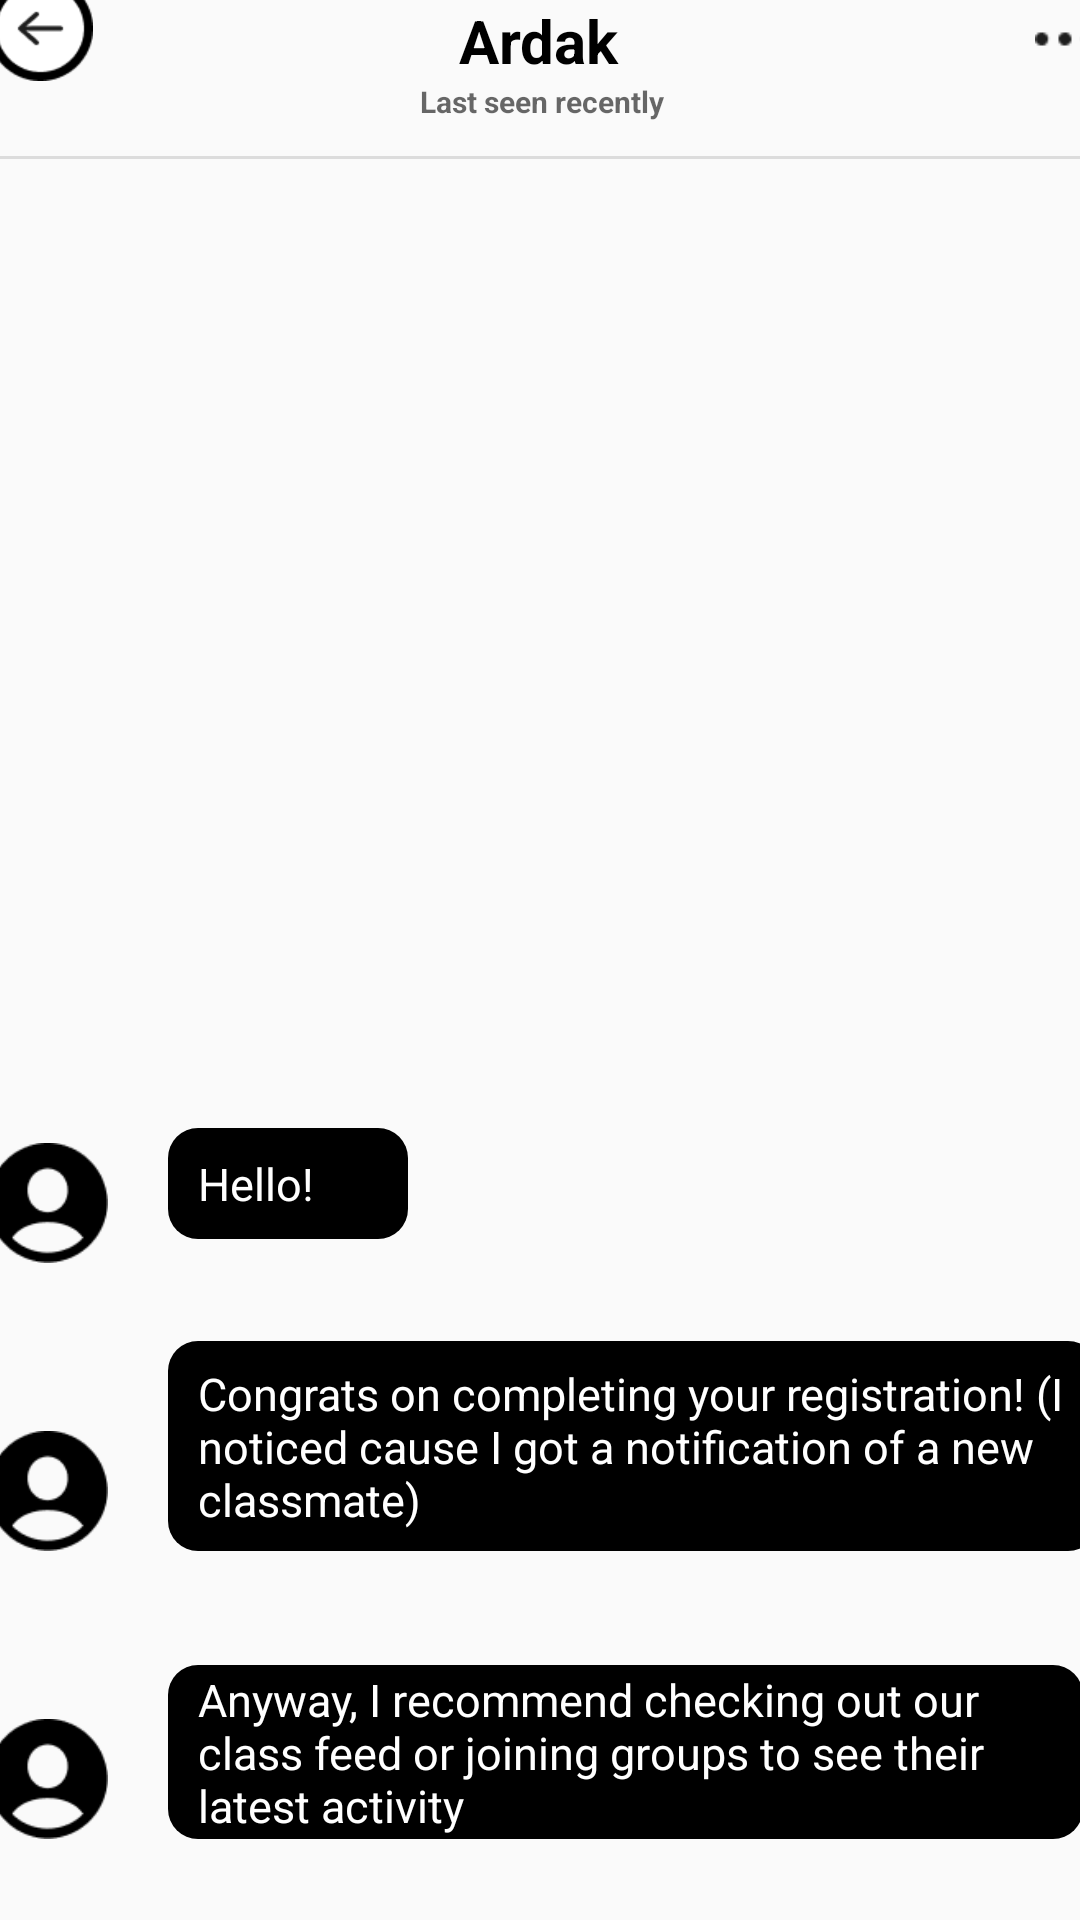

The Android layout XML behind this screen, and the referenced resources:
<!-- AndroidManifest.xml: application theme Theme.Project -->
<!-- res/layout/activity_chat.xml -->
<?xml version="1.0" encoding="utf-8"?>
<androidx.constraintlayout.widget.ConstraintLayout xmlns:android="http://schemas.android.com/apk/res/android"
    xmlns:app="http://schemas.android.com/apk/res-auto"
    xmlns:tools="http://schemas.android.com/tools"
    android:layout_width="match_parent"
    android:layout_height="match_parent"
    tools:context=".chat">


    <androidx.constraintlayout.widget.ConstraintLayout
        android:layout_width="409dp"
        android:layout_height="729dp"
        app:layout_constraintBottom_toBottomOf="parent"
        app:layout_constraintEnd_toEndOf="parent"
        app:layout_constraintStart_toStartOf="parent"
        app:layout_constraintTop_toTopOf="parent">

        

        <ImageView
            android:id="@+id/imageView11"
            android:layout_width="310dp"
            android:layout_height="70dp"
            android:layout_marginStart="20dp"
            app:layout_constraintBottom_toBottomOf="@+id/imageView7"
            app:layout_constraintStart_toEndOf="@+id/imageView7"
            app:srcCompat="@drawable/chatbubble_notail" />

        <TextView
            android:id="@+id/textView16"
            android:layout_width="0dp"
            android:layout_height="wrap_content"
            android:layout_marginStart="10dp"
            android:text="Congrats on completing your registration! (I noticed cause I got a notification of a new classmate)"
            android:textColor="#FFFFFF"
            android:textSize="15sp"
            app:layout_constraintBottom_toBottomOf="@+id/imageView11"
            app:layout_constraintEnd_toEndOf="@+id/imageView11"
            app:layout_constraintHorizontal_bias="0.77"
            app:layout_constraintStart_toStartOf="@+id/imageView11"
            app:layout_constraintTop_toTopOf="@+id/imageView11" />


        <ImageView
            android:id="@+id/imageView7"
            android:layout_width="40dp"
            android:layout_height="40dp"
            android:layout_marginStart="20dp"
            android:layout_marginBottom="128dp"
            app:layout_constraintBottom_toTopOf="@+id/editTextTextPersonName"
            app:layout_constraintStart_toStartOf="parent"
            app:srcCompat="@drawable/user_icon_default" />

        <ImageView
            android:id="@+id/imageView13"
            android:layout_width="40dp"
            android:layout_height="40dp"
            android:layout_marginStart="20dp"
            android:layout_marginBottom="56dp"
            app:layout_constraintBottom_toTopOf="@+id/imageView7"
            app:layout_constraintStart_toStartOf="parent"
            app:srcCompat="@drawable/user_icon_default" />

        <ImageView
            android:id="@+id/imageView12"
            android:layout_width="40dp"
            android:layout_height="40dp"
            android:layout_marginStart="20dp"
            android:layout_marginBottom="32dp"
            app:layout_constraintBottom_toTopOf="@+id/editTextTextPersonName"
            app:layout_constraintStart_toStartOf="parent"
            app:srcCompat="@drawable/user_icon_default" />

        <ImageView
            android:id="@+id/imageView9"
            android:layout_width="305dp"
            android:layout_height="58dp"
            android:layout_marginStart="20dp"
            app:layout_constraintBottom_toBottomOf="@+id/imageView12"
            app:layout_constraintStart_toEndOf="@+id/imageView12"
            app:srcCompat="@drawable/chatbubble_notail" />

        <ImageButton
            android:id="@+id/btnWrite"
            style="@android:style/Widget.ImageButton"
            android:layout_width="20dp"
            android:layout_height="20dp"
            android:layout_marginTop="47dp"
            android:layout_marginEnd="20dp"
            android:background="@null"
            android:scaleType="fitCenter"
            android:src="@drawable/dots"
            app:layout_constraintEnd_toEndOf="parent"
            app:layout_constraintTop_toTopOf="parent" />

        <ImageButton
            android:id="@+id/imageButton7"
            style="@android:style/Widget.ImageButton"
            android:layout_width="35dp"
            android:layout_height="35dp"
            android:layout_marginStart="20dp"
            android:layout_marginTop="36dp"
            android:background="@null"
            android:scaleType="centerCrop"
            android:src="@drawable/arrow_back"
            app:layout_constraintStart_toStartOf="parent"
            app:layout_constraintTop_toTopOf="parent" />

        <TextView
            android:id="@+id/textView11"
            android:layout_width="wrap_content"
            android:layout_height="wrap_content"
            android:layout_marginTop="44dp"
            android:text="Ardak"
            android:textColor="#000000"
            android:textSize="20sp"
            android:textStyle="bold"
            app:layout_constraintEnd_toEndOf="parent"
            app:layout_constraintHorizontal_bias="0.498"
            app:layout_constraintStart_toStartOf="parent"
            app:layout_constraintTop_toTopOf="parent" />

        <TextView
            android:id="@+id/textView13"
            android:layout_width="wrap_content"
            android:layout_height="wrap_content"
            android:text="Last seen recently"
            android:textColor="#97000000"
            android:textSize="10sp"
            android:textStyle="bold"
            app:layout_constraintEnd_toEndOf="parent"
            app:layout_constraintStart_toStartOf="parent"
            app:layout_constraintTop_toBottomOf="@+id/textView11" />

        <View
            android:id="@+id/divider4"
            android:layout_width="407dp"
            android:layout_height="1dp"
            android:layout_marginTop="25dp"
            android:background="?android:attr/listDivider"
            app:layout_constraintEnd_toEndOf="parent"
            app:layout_constraintStart_toStartOf="parent"
            app:layout_constraintTop_toBottomOf="@+id/textView11" />

        <EditText
            android:id="@+id/editTextTextPersonName"
            android:layout_width="0dp"
            android:layout_height="40dp"
            android:background="@drawable/chatbox"
            android:ems="10"
            android:hint="Write a message"
            android:inputType="textPersonName"
            app:layout_constraintBottom_toBottomOf="parent"
            app:layout_constraintEnd_toEndOf="parent"
            app:layout_constraintHorizontal_bias="0.0"
            app:layout_constraintStart_toStartOf="parent" />

        <TextView
            android:id="@+id/textView17"
            android:layout_width="0dp"
            android:layout_height="wrap_content"
            android:layout_marginStart="10dp"
            android:text="Anyway, I recommend checking out our class feed or joining groups to see their latest activity"
            android:textColor="#FFFFFF"
            android:textSize="15sp"
            app:layout_constraintBottom_toBottomOf="@+id/imageView9"
            app:layout_constraintEnd_toEndOf="@+id/imageView9"
            app:layout_constraintStart_toStartOf="@+id/imageView9"
            app:layout_constraintTop_toTopOf="@+id/imageView9" />

        <ImageView
            android:id="@+id/imageView14"
            android:layout_width="80dp"
            android:layout_height="37dp"
            android:layout_marginStart="20dp"
            android:layout_marginBottom="8dp"
            android:cropToPadding="false"
            app:layout_constraintBottom_toBottomOf="@+id/imageView13"
            app:layout_constraintStart_toEndOf="@+id/imageView13"
            app:srcCompat="@drawable/chatbubble_notail" />

        <TextView
            android:id="@+id/textView15"
            android:layout_width="0dp"
            android:layout_height="wrap_content"
            android:layout_marginStart="10dp"
            android:text="Hello!"
            android:textColor="#FFFFFF"
            android:textSize="15sp"
            app:layout_constraintBottom_toBottomOf="@+id/imageView14"
            app:layout_constraintEnd_toEndOf="@+id/imageView14"
            app:layout_constraintHorizontal_bias="0.77"
            app:layout_constraintStart_toStartOf="@+id/imageView14"
            app:layout_constraintTop_toTopOf="@+id/imageView14" />

    </androidx.constraintlayout.widget.ConstraintLayout>
</androidx.constraintlayout.widget.ConstraintLayout>
<!-- resources referenced by this layout -->
<resources>
  <!-- drawable arrow_back: png bitmap (drawable, 1524 bytes) -->
  <!-- drawable chatbox (drawable) -->
  <?xml version="1.0" encoding="utf-8"?>
  <shape xmlns:android="http://schemas.android.com/apk/res/android"
      android:shape="rectangle" >
      <stroke android:color="#ffffff" android:width="1dp" />
      <solid android:color="#D3D3D3" />
  </shape>
  <!-- drawable chatbubble_notail (drawable) -->
  <?xml version="1.0" encoding="utf-8"?>
  <shape xmlns:android="http://schemas.android.com/apk/res/android"
      android:shape="rectangle" >
      <corners android:radius="10dp" />
      <solid android:color="@color/black" />
  </shape>
  <!-- drawable dots: png bitmap (drawable, 378 bytes) -->
  <!-- drawable user_icon_default: png bitmap (drawable, 1147 bytes) -->
  <style name="Theme.Project" parent="Theme.AppCompat.Light.NoActionBar">
          
          <item name="colorPrimary">@color/purple_500</item>
          <item name="colorPrimaryVariant">@color/purple_700</item>
          <item name="colorOnPrimary">@color/white</item>
          
          <item name="colorSecondary">@color/teal_200</item>
          <item name="colorSecondaryVariant">@color/teal_700</item>
          <item name="colorOnSecondary">@color/black</item>
          
          <item name="android:statusBarColor">?attr/colorPrimaryVariant</item>
          
          <item name="windowActionBar">false</item>
          <item name="windowNoTitle">true</item>
          <item name="android:windowFullscreen">true</item>
      </style>
  <color name="black">#FF000000</color>
  <color name="purple_500">#FF6200EE</color>
  <color name="purple_700">#FF3700B3</color>
  <color name="white">#FFFFFFFF</color>
  <color name="teal_200">#FF03DAC5</color>
  <color name="teal_700">#FF018786</color>
</resources>
